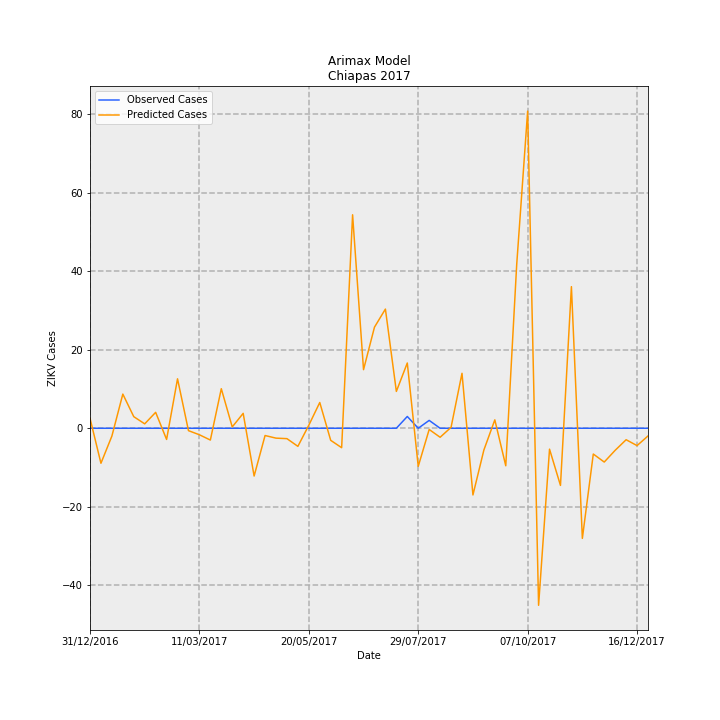

Values plotted in this chart, from the file beside it:
Date, predictions_incidence, observed_incidence, Predicted Cases, Observed Cases, error
31/12/2016, 0.04891, 0.0, 2.552, 0.0, -2.552
07/01/2017, -0.1709, 0.0, -8.919, 0.0, 8.919
14/01/2017, -0.03824, 0.0, -1.995, 0.0, 1.995
21/01/2017, 0.1667, 0.0, 8.701, 0.0, -8.701
28/01/2017, 0.05658, 0.0, 2.952, 0.0, -2.952
04/02/2017, 0.02148, 0.0, 1.121, 0.0, -1.121
11/02/2017, 0.07769, 0.0, 4.054, 0.0, -4.054
18/02/2017, -0.05463, 0.0, -2.85, 0.0, 2.85
25/02/2017, 0.2414, 0.0, 12.59, 0.0, -12.59
04/03/2017, -0.01175, 0.0, -0.613, 0.0, 0.613
11/03/2017, -0.03182, 0.0, -1.66, 0.0, 1.66
18/03/2017, -0.05761, 0.0, -3.006, 0.0, 3.006
25/03/2017, 0.193, 0.0, 10.07, 0.0, -10.07
01/04/2017, 0.006441, 0.0, 0.3361, 0.0, -0.3361
08/04/2017, 0.07274, 0.0, 3.796, 0.0, -3.796
15/04/2017, -0.2333, 0.0, -12.17, 0.0, 12.17
22/04/2017, -0.03548, 0.0, -1.852, 0.0, 1.852
29/04/2017, -0.04831, 0.0, -2.521, 0.0, 2.521
06/05/2017, -0.05073, 0.0, -2.647, 0.0, 2.647
13/05/2017, -0.08837, 0.0, -4.611, 0.0, 4.611
20/05/2017, 0.01494, 0.0, 0.7796, 0.0, -0.7796
27/05/2017, 0.1257, 0.0, 6.56, 0.0, -6.56
03/06/2017, -0.059, 0.0, -3.078, 0.0, 3.078
10/06/2017, -0.09493, 0.0, -4.953, 0.0, 4.953
17/06/2017, 1.042, 0.0, 54.38, 0.0, -54.38
24/06/2017, 0.286, 0.0, 14.92, 0.0, -14.92
01/07/2017, 0.4935, 0.0, 25.75, 0.0, -25.75
08/07/2017, 0.5817, 0.0, 30.35, 0.0, -30.35
15/07/2017, 0.1798, 0.0, 9.383, 0.0, -9.383
22/07/2017, 0.3186, 0.05749, 16.62, 3.0, -13.62
29/07/2017, -0.186, 0.0, -9.704, 0.0, 9.704
05/08/2017, -0.005994, 0.03833, -0.3128, 2.0, 2.313
12/08/2017, -0.04402, 0.0, -2.297, 0.0, 2.297
19/08/2017, 0.004391, 0.0, 0.2291, 0.0, -0.2291
26/08/2017, 0.2683, 0.0, 14, 0.0, -14
02/09/2017, -0.3256, 0.0, -16.99, 0.0, 16.99
09/09/2017, -0.1062, 0.0, -5.542, 0.0, 5.542
16/09/2017, 0.04093, 0.0, 2.136, 0.0, -2.136
23/09/2017, -0.1832, 0.0, -9.559, 0.0, 9.559
30/09/2017, 0.7993, 0.0, 41.71, 0.0, -41.71
07/10/2017, 1.548, 0.0, 80.79, 0.0, -80.79
14/10/2017, -0.8643, 0.0, -45.1, 0.0, 45.1
21/10/2017, -0.1021, 0.0, -5.329, 0.0, 5.329
28/10/2017, -0.2791, 0.0, -14.56, 0.0, 14.56
04/11/2017, 0.6913, 0.0, 36.07, 0.0, -36.07
11/11/2017, -0.5377, 0.0, -28.06, 0.0, 28.06
18/11/2017, -0.1258, 0.0, -6.566, 0.0, 6.566
25/11/2017, -0.165, 0.0, -8.61, 0.0, 8.61
02/12/2017, -0.1076, 0.0, -5.615, 0.0, 5.615
09/12/2017, -0.05602, 0.0, -2.923, 0.0, 2.923
16/12/2017, -0.0847, 0.0, -4.42, 0.0, 4.42
23/12/2017, -0.03769, 0.0, -1.966, 0.0, 1.966
